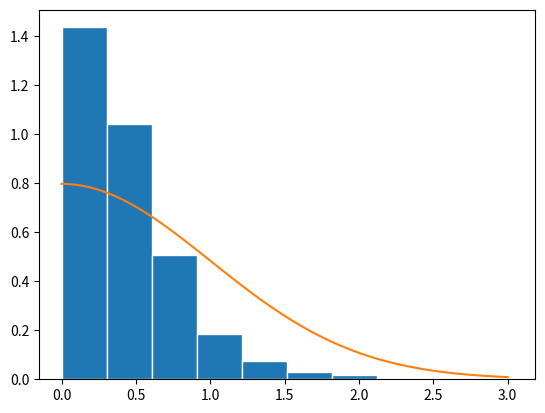
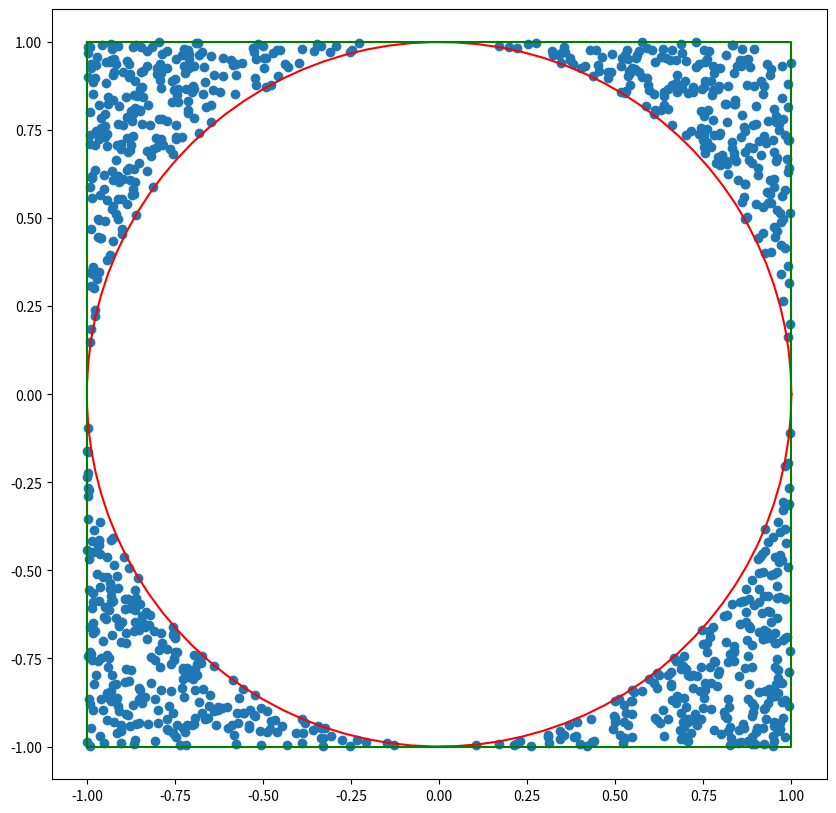
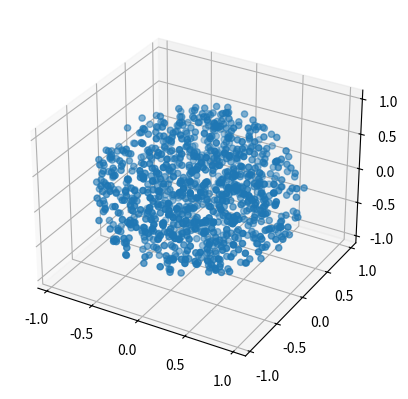
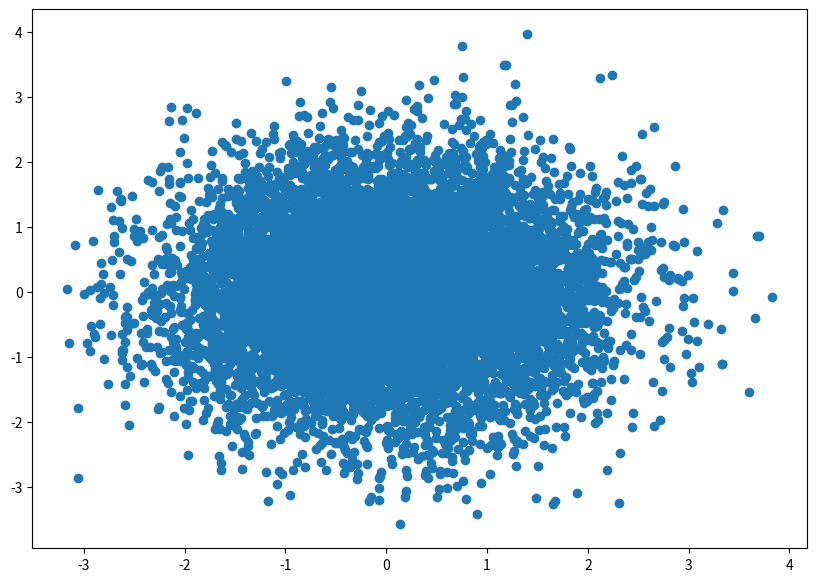

The script that saved these images, in order:
import numpy as np
import matplotlib.pyplot as plt
from math import factorial
%matplotlib inline

def exponentielle(lam, n):
    L=[]
    for i in range(n):
        u = np.random.random()
        L.append(-np.log(1-u)/lam)
    return L

def abs_norm(n):
    c = np.sqrt(2 * np.exp(1) / np.pi)
    L=[]
    while len(L) < n:
        u = np.random.random()
        g = exponentielle(1, 1)[0]
        f= 2 / np.sqrt(2 * np.pi) * np.exp(-g**2/2)
        h = f / (c * g)
        if u <= h:
            L.append(g)
    return L

X=abs_norm(10000)
plt.hist(X, density= True, ec = 'white')
f = lambda x: 2 / np.sqrt(2 * np.pi) * np.exp(-x**2/2)
plt.plot(np.linspace(0, 3, 100), f(np.linspace(0, 3, 100)))
plt.show()

def va(n = 10000):
    X=[]
    Y=[]
    for i in range(n):
        u1 = 2 * np.random.random() - 1
        u2 = 2 * np.random.random() - 1
        while u1 * u1 + u2 * u2 <= 1:
            u1 = 2 * np.random.random() - 1
            u2 = 2 * np.random.random() - 1
        X.append(u1)
        Y.append(u2)
    return X, Y

sample1, sample2 = va(1000)
u=0
v=0
a=1
b=1
t = np.linspace(0, 2*np.pi, 100)
plt.figure(figsize=(10, 10))
plt.scatter(sample1, sample2)
plt.plot(u + a * np.cos(t), v + b * np.sin(t), color='red')
plt.plot([-1, 1, 1 ,-1, -1], [1, 1, -1, -1, 1], color='green')
plt.axis('equal')
plt.show()

def va_boule(n):
    L=[]
    while len(L) < n:
        x = -1 + 2 * np.random.random(3)
        if np.linalg.norm(x) <= 1:
            L.append(x)
    return L

sample = va_boule(1000)
ax = plt.figure().add_subplot(projection='3d')
ax.scatter([x[0] for x in sample], [x[1] for x in sample], [x[2] for x in sample])
plt.show()

def gaussian2(n):
    r = np.array(exponentielle(0.5, n))
    u = 2 * np.pi * np.random.random(n)
    return np.sqrt(r) * np.cos(u), np.sqrt(r) * np.sin(u)

X,Y = gaussian2(10000)
plt.figure(figsize=(10, 7))
plt.scatter(X,Y)
plt.show()
    
gauss1 = gaussian2(10000)[0]
